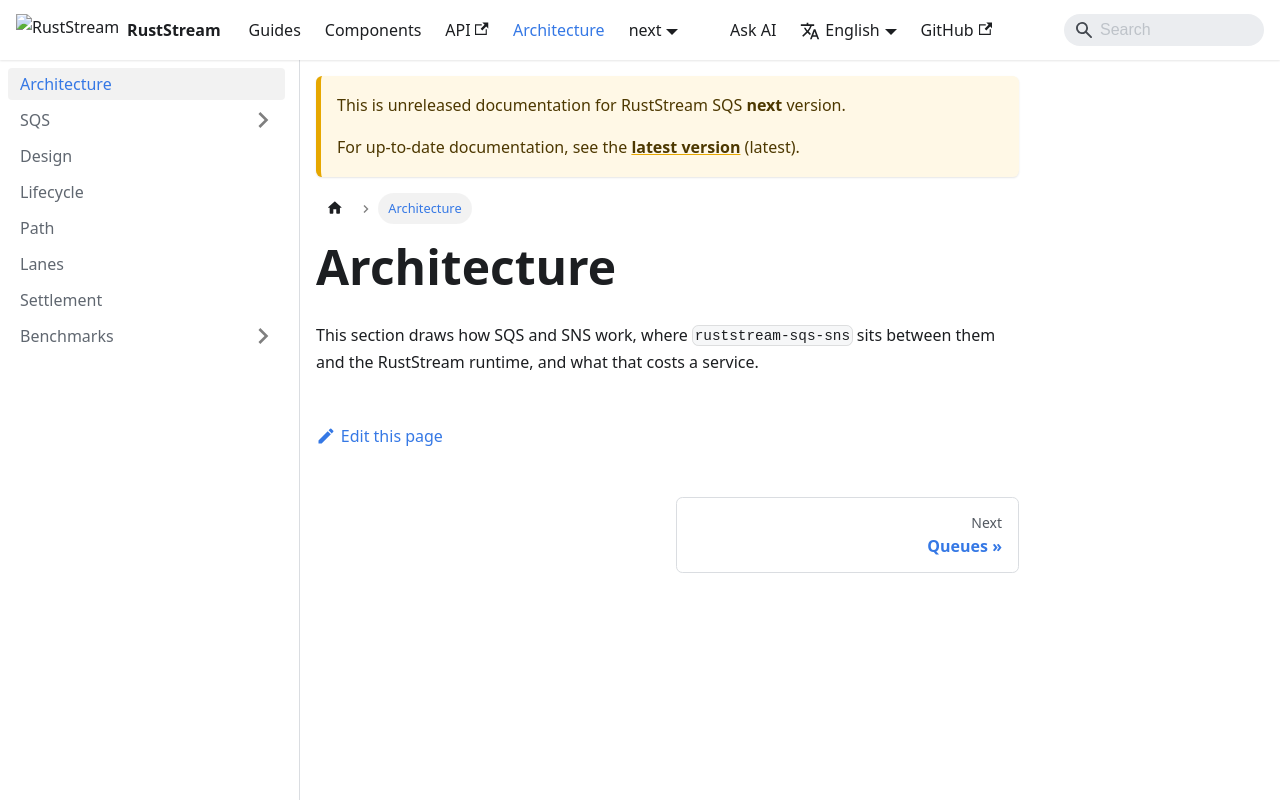

repository: powersemmi/ruststream-sqs-sns · page: next/architecture/index.html · generator: docusaurus

---
sidebar_position: 0
description: "How SQS and SNS work, where ruststream-sqs-sns sits between them and the RustStream runtime, and what that costs."
---

# Architecture

This section draws how SQS and SNS work, where `ruststream-sqs-sns` sits between them and the
RustStream runtime, and what that costs a service.
